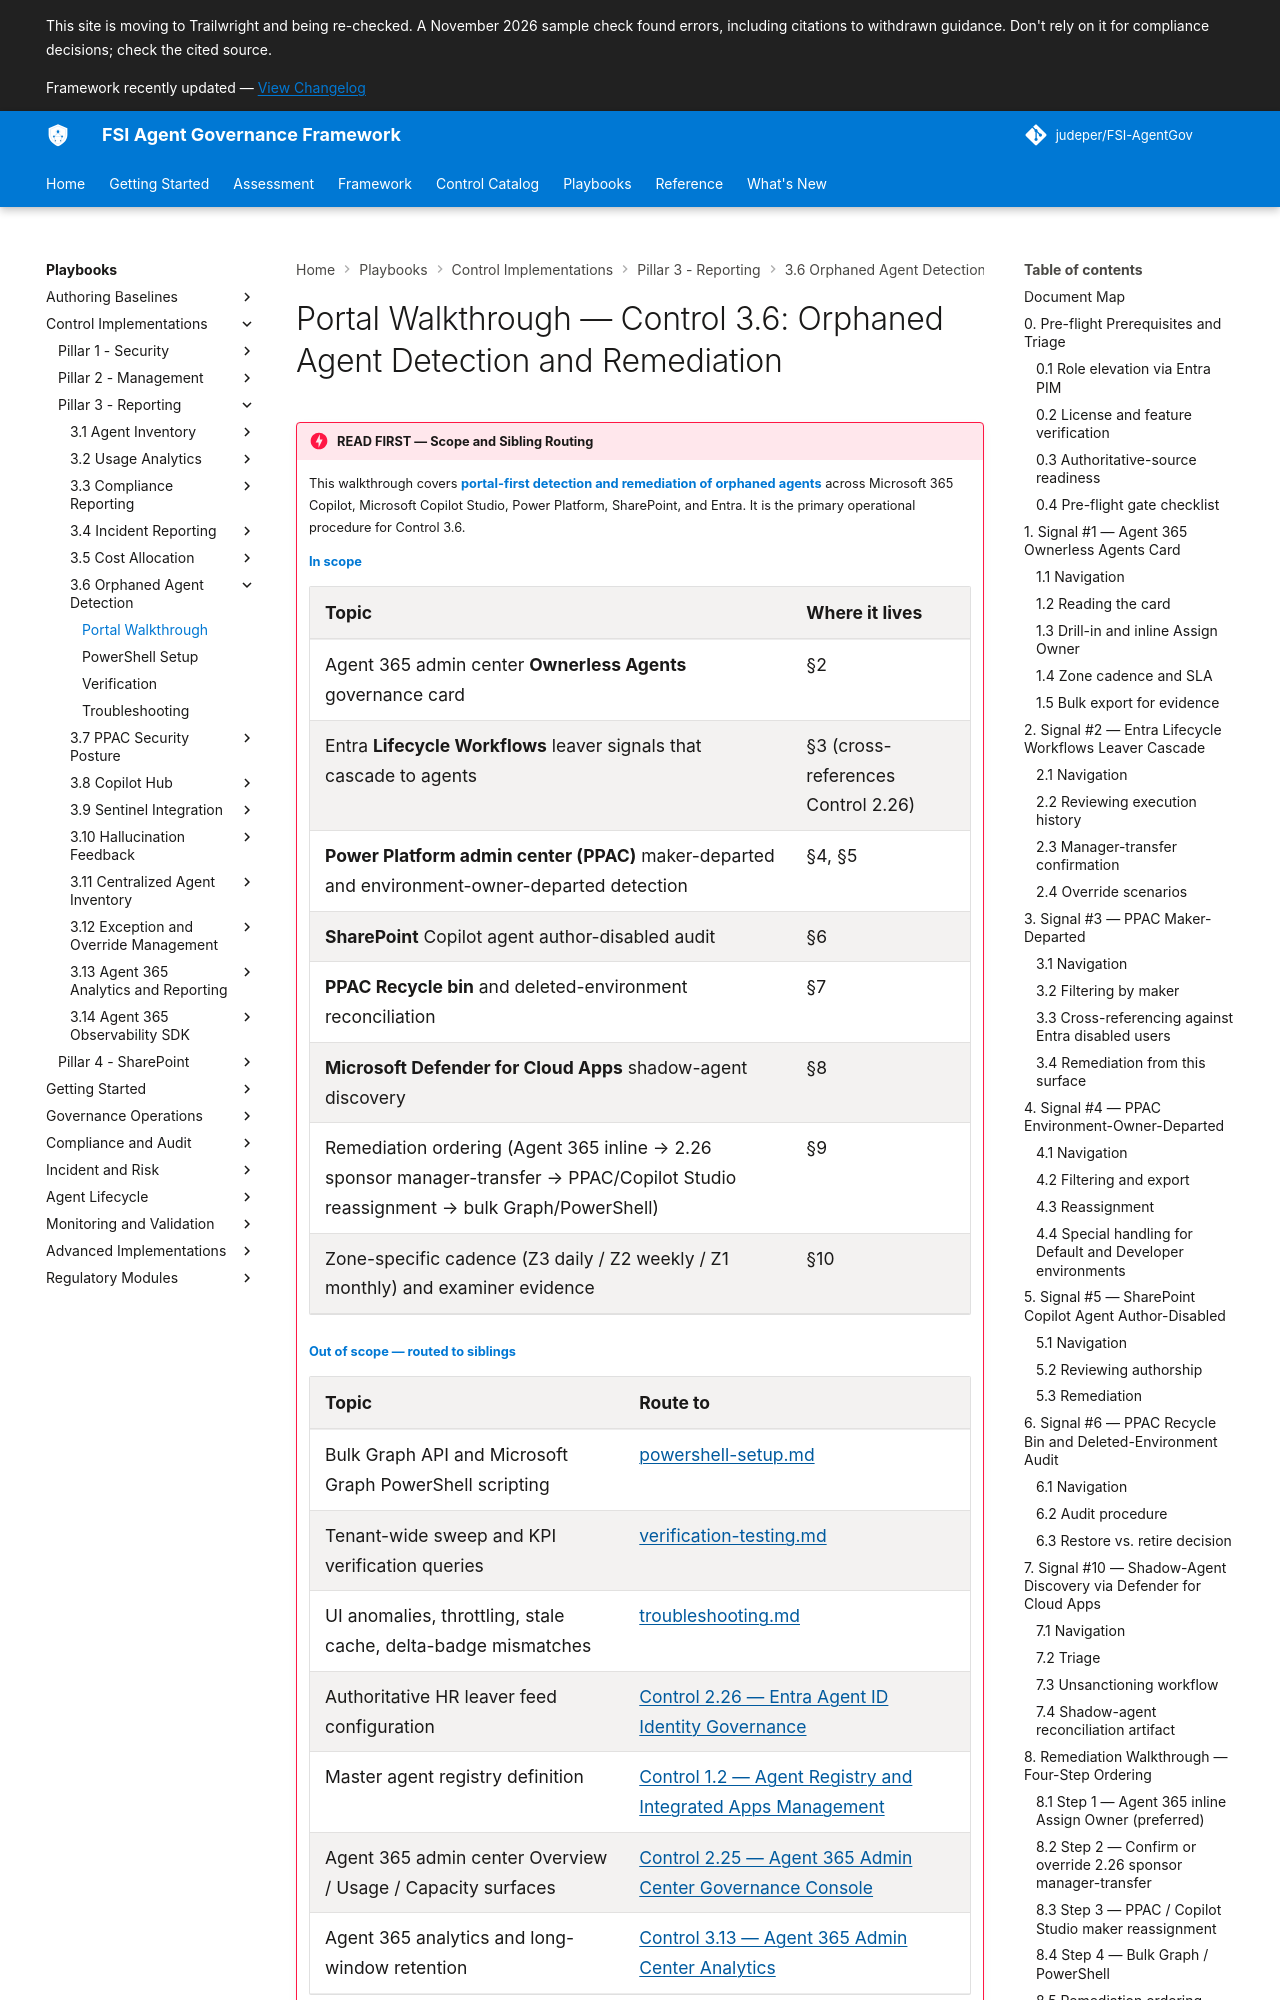

repository: judeper/FSI-AgentGov · page: playbooks/control-implementations/3.6/portal-walkthrough/index.html · generator: mkdocs

# Portal Walkthrough — Control 3.6: Orphaned Agent Detection and Remediation

!!! danger "READ FIRST — Scope and Sibling Routing"
    This walkthrough covers **portal-first detection and remediation of orphaned agents** across Microsoft 365 Copilot, Microsoft Copilot Studio, Power Platform, SharePoint, and Entra. It is the primary operational procedure for Control 3.6.

    **In scope**

    | Topic | Where it lives |
    |-------|----------------|
    | Agent 365 admin center **Ownerless Agents** governance card | §2 |
    | Entra **Lifecycle Workflows** leaver signals that cascade to agents | §3 (cross-references Control 2.26) |
    | **Power Platform admin center (PPAC)** maker-departed and environment-owner-departed detection | §4, §5 |
    | **SharePoint** Copilot agent author-disabled audit | §6 |
    | **PPAC Recycle bin** and deleted-environment reconciliation | §7 |
    | **Microsoft Defender for Cloud Apps** shadow-agent discovery | §8 |
    | Remediation ordering (Agent 365 inline → 2.26 sponsor manager-transfer → PPAC/Copilot Studio reassignment → bulk Graph/PowerShell) | §9 |
    | Zone-specific cadence (Z3 daily / Z2 weekly / Z1 monthly) and examiner evidence | §10 |

    **Out of scope — routed to siblings**

    | Topic | Route to |
    |-------|----------|
    | Bulk Graph API and Microsoft Graph PowerShell scripting | [powershell-setup.md](./powershell-setup.md) |
    | Tenant-wide sweep and KPI verification queries | [verification-testing.md](./verification-testing.md) |
    | UI anomalies, throttling, stale cache, delta-badge mismatches | [troubleshooting.md](./troubleshooting.md) |
    | Authoritative HR leaver feed configuration | [Control 2.26 — Entra Agent ID Identity Governance](../../../controls/pillar-2-management/2.26-entra-agent-id-identity-governance.md) |
    | Master agent registry definition | [Control 1.2 — Agent Registry and Integrated Apps Management](../../../controls/pillar-1-security/1.2-agent-registry-and-integrated-apps-management.md) |
    | Agent 365 admin center Overview / Usage / Capacity surfaces | [Control 2.25 — Agent 365 Admin Center Governance Console](../../../controls/pillar-2-management/2.25-agent-365-admin-center-governance-console.md) |
    | Agent 365 analytics and long-window retention | [Control 3.13 — Agent 365 Admin Center Analytics](../../../controls/pillar-3-reporting/3.13-agent-365-admin-center-analytics.md) |

    If the task at hand is **not** a portal-driven orphan detection or remediation action, stop and follow the routing above before continuing.
